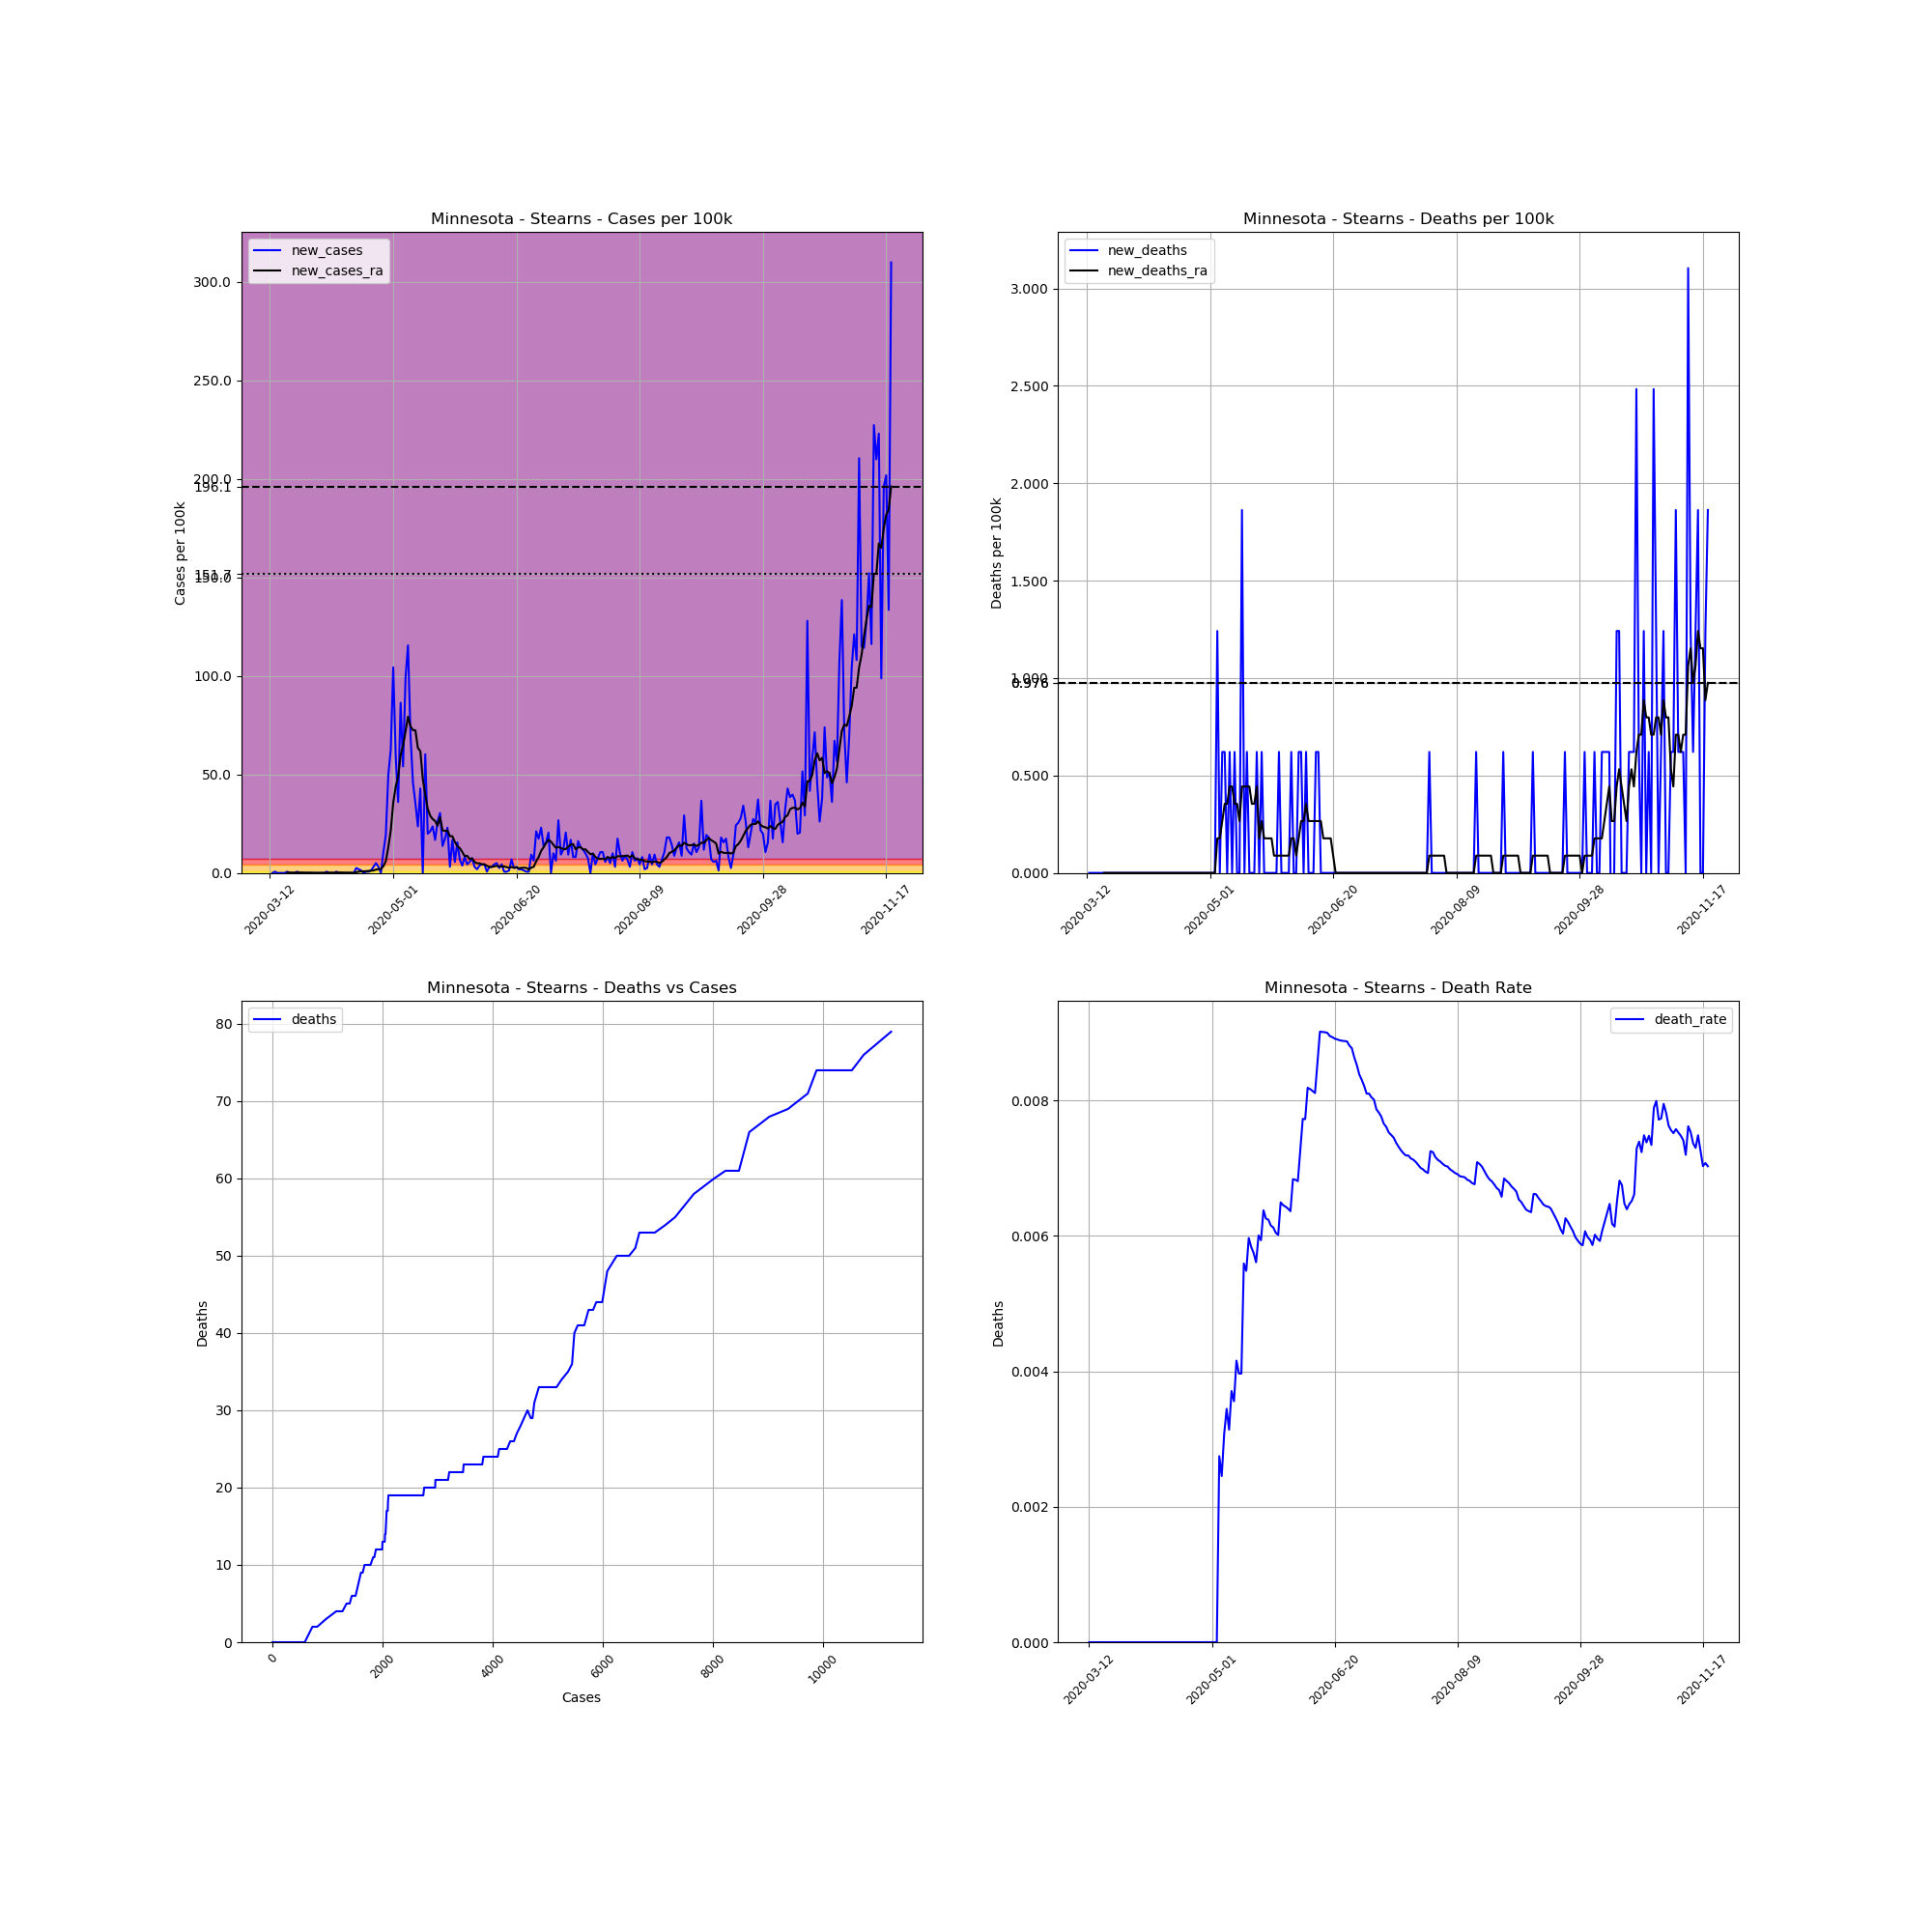

The table this chart was drawn from, first rows:
, date, county, state, fips, cases, deaths, COUNTY, STNAME, CTYNAME, POPESTIMATE2019, cases_per_100k, deaths_per_100k, death_rate, new_cases, new_deaths, new_cases_ra, new_deaths_ra
57508, 2020-03-12, Stearns, Minnesota, 27145, 2, 0, 145, Minnesota, Stearns, 161075, 1.242, 0.0, 0.0, , , , 
57509, 2020-03-13, Stearns, Minnesota, 27145, 2, 0, 145, Minnesota, Stearns, 161075, 1.242, 0.0, 0.0, 0.0, 0.0, , 
57510, 2020-03-14, Stearns, Minnesota, 27145, 3, 0, 145, Minnesota, Stearns, 161075, 1.862, 0.0, 0.0, 0.6208, 0.0, , 
57511, 2020-03-15, Stearns, Minnesota, 27145, 3, 0, 145, Minnesota, Stearns, 161075, 1.862, 0.0, 0.0, 0.0, 0.0, , 
57512, 2020-03-16, Stearns, Minnesota, 27145, 3, 0, 145, Minnesota, Stearns, 161075, 1.862, 0.0, 0.0, 0.0, 0.0, , 
57513, 2020-03-17, Stearns, Minnesota, 27145, 3, 0, 145, Minnesota, Stearns, 161075, 1.862, 0.0, 0.0, 0.0, 0.0, , 
57514, 2020-03-18, Stearns, Minnesota, 27145, 3, 0, 145, Minnesota, Stearns, 161075, 1.862, 0.0, 0.0, 0.0, 0.0, , 
57515, 2020-03-19, Stearns, Minnesota, 27145, 4, 0, 145, Minnesota, Stearns, 161075, 2.483, 0.0, 0.0, 0.6208, 0.0, 0.1774, 0.0
57516, 2020-03-20, Stearns, Minnesota, 27145, 4, 0, 145, Minnesota, Stearns, 161075, 2.483, 0.0, 0.0, 0.0, 0.0, 0.1774, 0.0
57517, 2020-03-21, Stearns, Minnesota, 27145, 4, 0, 145, Minnesota, Stearns, 161075, 2.483, 0.0, 0.0, 0.0, 0.0, 0.08869, 0.0
57518, 2020-03-22, Stearns, Minnesota, 27145, 4, 0, 145, Minnesota, Stearns, 161075, 2.483, 0.0, 0.0, 0.0, 0.0, 0.08869, 0.0
57519, 2020-03-23, Stearns, Minnesota, 27145, 5, 0, 145, Minnesota, Stearns, 161075, 3.104, 0.0, 0.0, 0.6208, 0.0, 0.1774, 0.0
57520, 2020-03-24, Stearns, Minnesota, 27145, 5, 0, 145, Minnesota, Stearns, 161075, 3.104, 0.0, 0.0, 0.0, 0.0, 0.1774, 0.0
57521, 2020-03-25, Stearns, Minnesota, 27145, 5, 0, 145, Minnesota, Stearns, 161075, 3.104, 0.0, 0.0, 0.0, 0.0, 0.1774, 0.0
57522, 2020-03-26, Stearns, Minnesota, 27145, 5, 0, 145, Minnesota, Stearns, 161075, 3.104, 0.0, 0.0, 0.0, 0.0, 0.08869, 0.0
57523, 2020-03-27, Stearns, Minnesota, 27145, 5, 0, 145, Minnesota, Stearns, 161075, 3.104, 0.0, 0.0, 0.0, 0.0, 0.08869, 0.0
57524, 2020-03-28, Stearns, Minnesota, 27145, 5, 0, 145, Minnesota, Stearns, 161075, 3.104, 0.0, 0.0, 0.0, 0.0, 0.08869, 0.0
57525, 2020-03-29, Stearns, Minnesota, 27145, 5, 0, 145, Minnesota, Stearns, 161075, 3.104, 0.0, 0.0, 0.0, 0.0, 0.08869, 0.0
57526, 2020-03-30, Stearns, Minnesota, 27145, 5, 0, 145, Minnesota, Stearns, 161075, 3.104, 0.0, 0.0, 0.0, 0.0, 0.0, 0.0
57527, 2020-03-31, Stearns, Minnesota, 27145, 5, 0, 145, Minnesota, Stearns, 161075, 3.104, 0.0, 0.0, 0.0, 0.0, 0.0, 0.0
57528, 2020-04-01, Stearns, Minnesota, 27145, 5, 0, 145, Minnesota, Stearns, 161075, 3.104, 0.0, 0.0, 0.0, 0.0, 0.0, 0.0
57529, 2020-04-02, Stearns, Minnesota, 27145, 5, 0, 145, Minnesota, Stearns, 161075, 3.104, 0.0, 0.0, 0.0, 0.0, 0.0, 0.0
57530, 2020-04-03, Stearns, Minnesota, 27145, 5, 0, 145, Minnesota, Stearns, 161075, 3.104, 0.0, 0.0, 0.0, 0.0, 0.0, 0.0
57531, 2020-04-04, Stearns, Minnesota, 27145, 6, 0, 145, Minnesota, Stearns, 161075, 3.725, 0.0, 0.0, 0.6208, 0.0, 0.08869, 0.0
57532, 2020-04-05, Stearns, Minnesota, 27145, 6, 0, 145, Minnesota, Stearns, 161075, 3.725, 0.0, 0.0, 0.0, 0.0, 0.08869, 0.0
57533, 2020-04-06, Stearns, Minnesota, 27145, 6, 0, 145, Minnesota, Stearns, 161075, 3.725, 0.0, 0.0, 0.0, 0.0, 0.08869, 0.0
57534, 2020-04-07, Stearns, Minnesota, 27145, 6, 0, 145, Minnesota, Stearns, 161075, 3.725, 0.0, 0.0, 0.0, 0.0, 0.08869, 0.0
57535, 2020-04-08, Stearns, Minnesota, 27145, 7, 0, 145, Minnesota, Stearns, 161075, 4.346, 0.0, 0.0, 0.6208, 0.0, 0.1774, 0.0
57536, 2020-04-09, Stearns, Minnesota, 27145, 7, 0, 145, Minnesota, Stearns, 161075, 4.346, 0.0, 0.0, 0.0, 0.0, 0.1774, 0.0
57537, 2020-04-10, Stearns, Minnesota, 27145, 7, 0, 145, Minnesota, Stearns, 161075, 4.346, 0.0, 0.0, 0.0, 0.0, 0.1774, 0.0
57538, 2020-04-11, Stearns, Minnesota, 27145, 7, 0, 145, Minnesota, Stearns, 161075, 4.346, 0.0, 0.0, 0.0, 0.0, 0.08869, 0.0
57539, 2020-04-12, Stearns, Minnesota, 27145, 7, 0, 145, Minnesota, Stearns, 161075, 4.346, 0.0, 0.0, 0.0, 0.0, 0.08869, 0.0
57540, 2020-04-13, Stearns, Minnesota, 27145, 7, 0, 145, Minnesota, Stearns, 161075, 4.346, 0.0, 0.0, 0.0, 0.0, 0.08869, 0.0
57541, 2020-04-14, Stearns, Minnesota, 27145, 7, 0, 145, Minnesota, Stearns, 161075, 4.346, 0.0, 0.0, 0.0, 0.0, 0.08869, 0.0
57542, 2020-04-15, Stearns, Minnesota, 27145, 7, 0, 145, Minnesota, Stearns, 161075, 4.346, 0.0, 0.0, 0.0, 0.0, 0.0, 0.0
57543, 2020-04-16, Stearns, Minnesota, 27145, 11, 0, 145, Minnesota, Stearns, 161075, 6.829, 0.0, 0.0, 2.483, 0.0, 0.3548, 0.0
57544, 2020-04-17, Stearns, Minnesota, 27145, 14, 0, 145, Minnesota, Stearns, 161075, 8.692, 0.0, 0.0, 1.862, 0.0, 0.6208, 0.0
57545, 2020-04-18, Stearns, Minnesota, 27145, 16, 0, 145, Minnesota, Stearns, 161075, 9.933, 0.0, 0.0, 1.242, 0.0, 0.7982, 0.0
57546, 2020-04-19, Stearns, Minnesota, 27145, 16, 0, 145, Minnesota, Stearns, 161075, 9.933, 0.0, 0.0, 0.0, 0.0, 0.7982, 0.0
57547, 2020-04-20, Stearns, Minnesota, 27145, 17, 0, 145, Minnesota, Stearns, 161075, 10.55, 0.0, 0.0, 0.6208, 0.0, 0.8869, 0.0
57548, 2020-04-21, Stearns, Minnesota, 27145, 18, 0, 145, Minnesota, Stearns, 161075, 11.17, 0.0, 0.0, 0.6208, 0.0, 0.9756, 0.0
57549, 2020-04-22, Stearns, Minnesota, 27145, 20, 0, 145, Minnesota, Stearns, 161075, 12.42, 0.0, 0.0, 1.242, 0.0, 1.153, 0.0
57550, 2020-04-23, Stearns, Minnesota, 27145, 25, 0, 145, Minnesota, Stearns, 161075, 15.52, 0.0, 0.0, 3.104, 0.0, 1.242, 0.0
57551, 2020-04-24, Stearns, Minnesota, 27145, 33, 0, 145, Minnesota, Stearns, 161075, 20.49, 0.0, 0.0, 4.967, 0.0, 1.685, 0.0
57552, 2020-04-25, Stearns, Minnesota, 27145, 38, 0, 145, Minnesota, Stearns, 161075, 23.59, 0.0, 0.0, 3.104, 0.0, 1.951, 0.0
57553, 2020-04-26, Stearns, Minnesota, 27145, 38, 0, 145, Minnesota, Stearns, 161075, 23.59, 0.0, 0.0, 0.0, 0.0, 1.951, 0.0
57554, 2020-04-27, Stearns, Minnesota, 27145, 55, 0, 145, Minnesota, Stearns, 161075, 34.15, 0.0, 0.0, 10.55, 0.0, 3.37, 0.0
57555, 2020-04-28, Stearns, Minnesota, 27145, 86, 0, 145, Minnesota, Stearns, 161075, 53.39, 0.0, 0.0, 19.25, 0.0, 6.031, 0.0
57556, 2020-04-29, Stearns, Minnesota, 27145, 166, 0, 145, Minnesota, Stearns, 161075, 103.1, 0.0, 0.0, 49.67, 0.0, 12.95, 0.0
57557, 2020-04-30, Stearns, Minnesota, 27145, 267, 0, 145, Minnesota, Stearns, 161075, 165.8, 0.0, 0.0, 62.7, 0.0, 21.46, 0.0
57558, 2020-05-01, Stearns, Minnesota, 27145, 435, 0, 145, Minnesota, Stearns, 161075, 270.1, 0.0, 0.0, 104.3, 0.0, 35.65, 0.0
57559, 2020-05-02, Stearns, Minnesota, 27145, 531, 0, 145, Minnesota, Stearns, 161075, 329.7, 0.0, 0.0, 59.6, 0.0, 43.72, 0.0
57560, 2020-05-03, Stearns, Minnesota, 27145, 589, 0, 145, Minnesota, Stearns, 161075, 365.7, 0.0, 0.0, 36.01, 0.0, 48.87, 0.0
57561, 2020-05-04, Stearns, Minnesota, 27145, 728, 2, 145, Minnesota, Stearns, 161075, 452, 1.242, 0.002747, 86.3, 1.242, 59.69, 0.1774
57562, 2020-05-05, Stearns, Minnesota, 27145, 815, 2, 145, Minnesota, Stearns, 161075, 506, 1.242, 0.002454, 54.01, 0.0, 64.65, 0.1774
57563, 2020-05-06, Stearns, Minnesota, 27145, 975, 3, 145, Minnesota, Stearns, 161075, 605.3, 1.862, 0.003077, 99.33, 0.6208, 71.75, 0.2661
57564, 2020-05-07, Stearns, Minnesota, 27145, 1161, 4, 145, Minnesota, Stearns, 161075, 720.8, 2.483, 0.003445, 115.5, 0.6208, 79.29, 0.3548
57565, 2020-05-08, Stearns, Minnesota, 27145, 1274, 4, 145, Minnesota, Stearns, 161075, 790.9, 2.483, 0.00314, 70.15, 0.0, 74.41, 0.3548
57566, 2020-05-09, Stearns, Minnesota, 27145, 1348, 5, 145, Minnesota, Stearns, 161075, 836.9, 3.104, 0.003709, 45.94, 0.6208, 72.46, 0.4434
57567, 2020-05-10, Stearns, Minnesota, 27145, 1405, 5, 145, Minnesota, Stearns, 161075, 872.3, 3.104, 0.003559, 35.39, 0.0, 72.37, 0.4434
... 193 more rows
